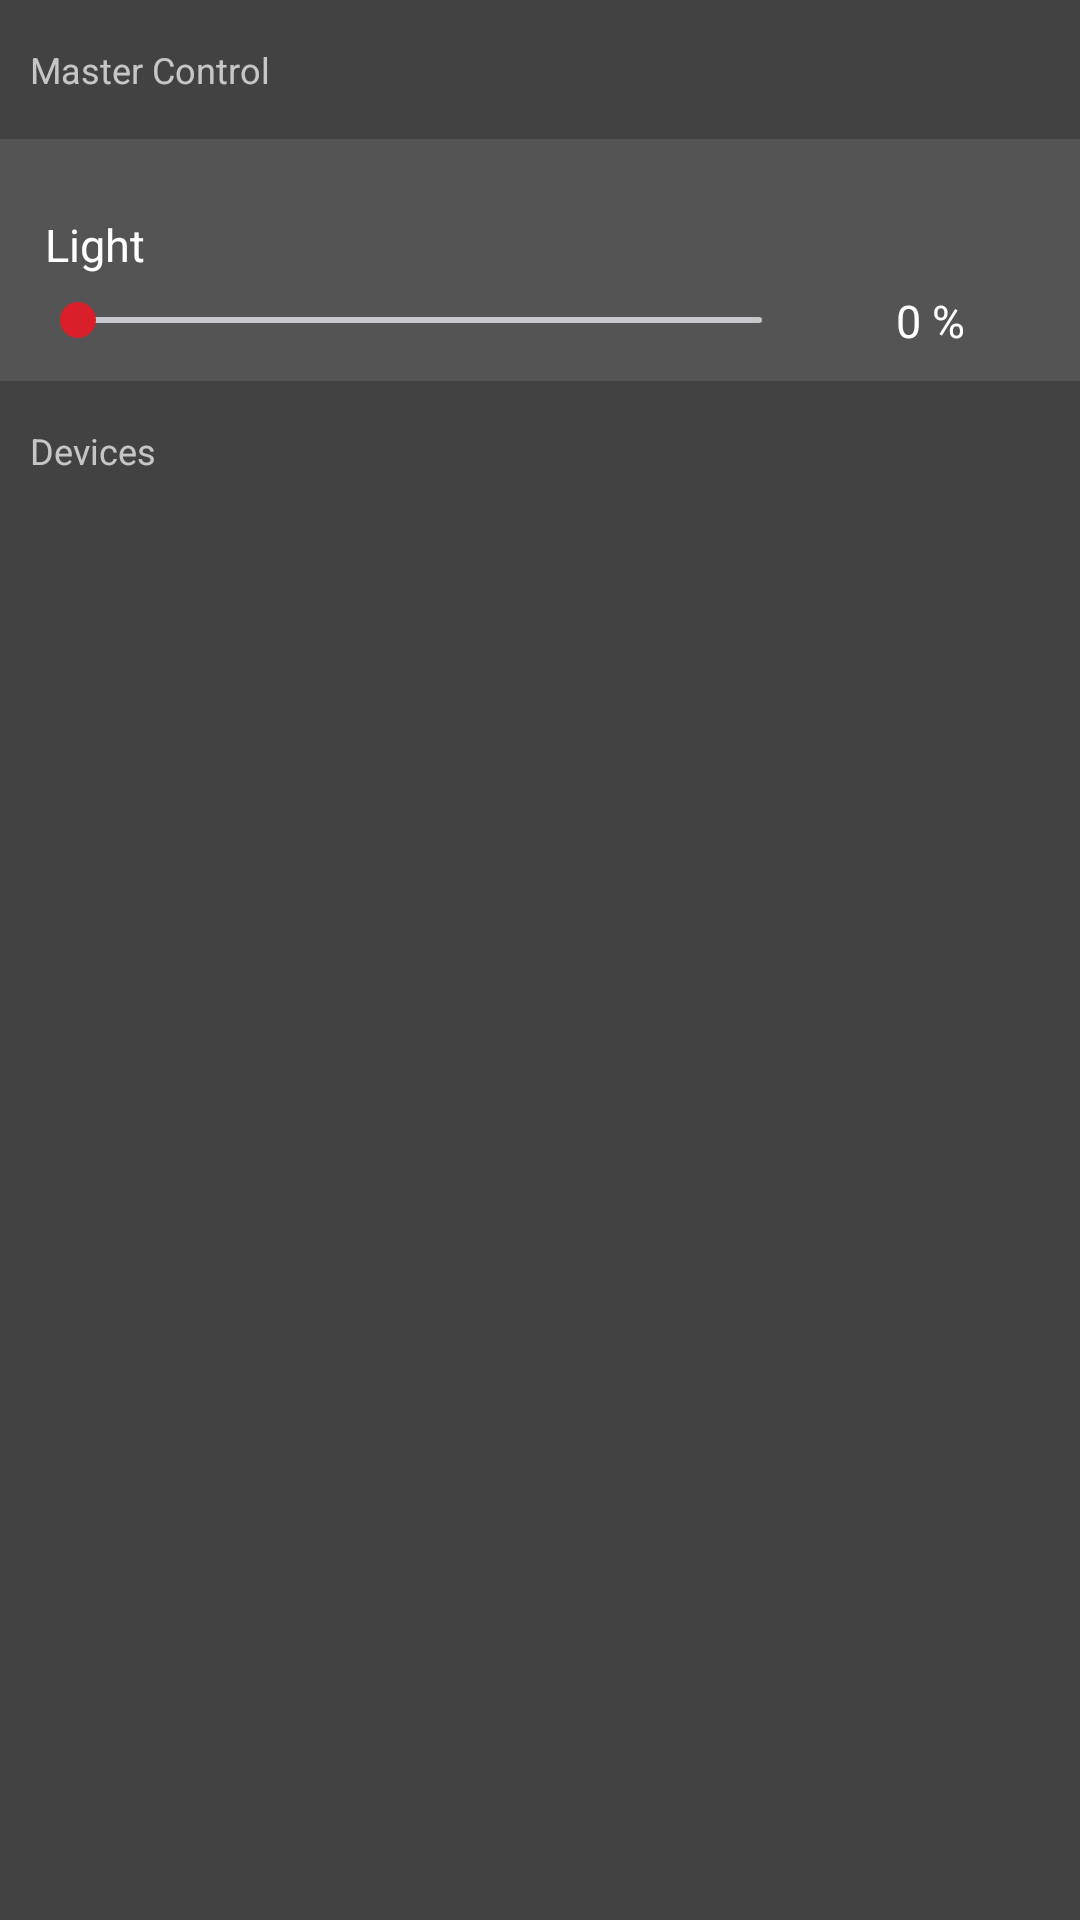

Here is an Android app screen rendered from its layout file. Give the layout XML and the strings, colors and styles it references.
<!-- AndroidManifest.xml: application theme AppTheme -->
<!-- res/layout/control_group.xml -->
<?xml version="1.0" encoding="utf-8"?>
<LinearLayout xmlns:android="http://schemas.android.com/apk/res/android"
    android:layout_width="match_parent"
    android:layout_height="match_parent"
    xmlns:app="http://schemas.android.com/apk/res-auto"
    android:background="@color/background"
    android:orientation="vertical"
    android:theme="@style/AppTheme.Light">

    <LinearLayout
        android:id="@+id/ll_master_control"
        android:layout_width="match_parent"
        android:layout_height="wrap_content"
        android:orientation="vertical">

        <TextView
            android:layout_width="match_parent"
            android:layout_height="wrap_content"
            android:paddingStart="@dimen/adapter_layout_padding"
            android:paddingTop="15dp"
            android:paddingEnd="@dimen/adapter_layout_padding"
            android:paddingBottom="15dp"
            android:text="@string/control_group_device_master_control_label"
            android:textColor="@color/adapter_item_label_color"
            android:textSize="@dimen/adapter_label_small_size" />

        <LinearLayout
            android:layout_width="match_parent"
            android:layout_height="match_parent"
            android:background="@color/adapter_item_background"
            android:orientation="vertical"
            android:padding="@dimen/adapter_layout_padding">

            <LinearLayout
                android:id="@+id/ll_switch_control"
                android:layout_width="match_parent"
                android:layout_height="match_parent"
                android:orientation="horizontal">

                <LinearLayout
                    android:layout_width="0dp"
                    android:layout_height="match_parent"
                    android:layout_weight="1"
                    android:orientation="vertical">

                    <TextView
                        android:layout_width="match_parent"
                        android:layout_height="match_parent"
                        android:gravity="center_vertical"
                        android:padding="@dimen/adapter_item_padding"
                        android:text="@string/control_group_device_switch_label"
                        android:textColor="@color/adapter_item_title_color"
                        android:textSize="@dimen/adapter_label_big_size" />

                </LinearLayout>

                <ImageView
                    android:id="@+id/iv_switch"
                    android:layout_width="wrap_content"
                    android:layout_height="wrap_content"
                    android:padding="@dimen/adapter_item_padding"
                    android:src="@drawable/toggle_off" />
            </LinearLayout>

            <LinearLayout
                android:id="@+id/ll_light_control"
                android:layout_width="match_parent"
                android:layout_height="match_parent"
                android:minWidth="80dp"
                android:orientation="vertical"
                android:visibility="visible">

                <TextView
                    android:layout_width="match_parent"
                    android:layout_height="0dp"
                    android:layout_weight="1"
                    android:gravity="center_vertical"
                    android:padding="@dimen/adapter_item_padding"
                    android:text="@string/control_group_device_light_label"
                    android:textColor="@color/adapter_item_title_color"
                    android:textSize="@dimen/adapter_label_big_size" />

                <LinearLayout
                    android:layout_width="match_parent"
                    android:layout_height="match_parent"
                    android:orientation="horizontal"
                    android:visibility="visible">

                    <SeekBar
                        android:id="@+id/sb_light_control"
                        android:layout_width="0dp"
                        android:layout_height="wrap_content"
                        android:layout_gravity="center"
                        android:layout_weight="1"
                        android:gravity="center"
                        android:max="100"
                        android:maxHeight="2dp"
                        android:progress="0"
                        android:progressDrawable="@drawable/seekbar" />

                    <TextView
                        android:id="@+id/tv_light_value"
                        android:layout_width="wrap_content"
                        android:layout_height="wrap_content"
                        android:gravity="center"
                        android:minWidth="80dp"
                        android:text="0 %"
                        android:textColor="@color/adapter_item_value_color"
                        android:textSize="@dimen/adapter_label_big_size" />

                </LinearLayout>
            </LinearLayout>
        </LinearLayout>

        <TextView
            android:layout_width="match_parent"
            android:layout_height="wrap_content"
            android:paddingStart="@dimen/adapter_layout_padding"
            android:paddingTop="15dp"
            android:paddingEnd="@dimen/adapter_layout_padding"
            android:paddingBottom="15dp"
            android:text="@string/control_group_device_devices_label"
            android:textColor="@color/adapter_item_label_color"
            android:textSize="@dimen/adapter_label_small_size" />
    </LinearLayout>


    <RelativeLayout
        android:layout_width="match_parent"
        android:layout_height="match_parent">

        <androidx.recyclerview.widget.RecyclerView
            app:layoutManager="androidx.recyclerview.widget.LinearLayoutManager"
            android:id="@+id/devices_list"
            android:layout_width="match_parent"
            android:layout_height="match_parent"
            android:divider="@color/adapter_item_divider"
            android:dividerHeight="1dp" />

        <LinearLayout
            android:id="@+id/ll_empty_view"
            android:layout_width="250dp"
            android:layout_height="wrap_content"
            android:layout_centerInParent="true"
            android:orientation="vertical"
            android:visibility="gone">

            <TextView
                android:layout_width="match_parent"
                android:layout_height="wrap_content"
                android:gravity="center"
                android:padding="@dimen/adapter_item_padding"
                android:text="@string/device_adapter_empty_list_title"
                android:textColor="@color/adapter_item_title_color"
                android:textSize="@dimen/adapter_label_big_size"
                android:textStyle="bold" />

            <TextView
                android:layout_width="match_parent"
                android:layout_height="wrap_content"
                android:gravity="center"
                android:padding="@dimen/adapter_item_padding"
                android:text="@string/device_adapter_empty_list_message"
                android:textColor="@color/adapter_item_title_color"
                android:textSize="@dimen/adapter_label_big_size" />
        </LinearLayout>
    </RelativeLayout>

</LinearLayout>
<!-- resources referenced by this layout -->
<resources>
  <color name="adapter_item_background">#545454</color>
  <color name="adapter_item_divider">#656565</color>
  <color name="adapter_item_label_color">#B3FFFFFF</color>
  <color name="adapter_item_title_color">#FFFFFF</color>
  <color name="adapter_item_value_color">#FFFFFF</color>
  <color name="background">#424242</color>
  <dimen name="adapter_item_padding">5dp</dimen>
  <dimen name="adapter_label_big_size">15sp</dimen>
  <dimen name="adapter_label_small_size">12sp</dimen>
  <dimen name="adapter_layout_padding">10dp</dimen>
  <!-- drawable seekbar (drawable) -->
  <?xml version="1.0" encoding="utf-8"?>
  <layer-list xmlns:android="http://schemas.android.com/apk/res/android">
  
      <item
          android:id="@android:id/background"
          android:drawable="@drawable/seekbar_background" />
      <item android:id="@android:id/progress">
          <clip android:drawable="@drawable/seekbar_progress" />
      </item>
  
  </layer-list>
  <string name="control_group_device_devices_label">Devices</string>
  <string name="control_group_device_light_label">Light</string>
  <string name="control_group_device_master_control_label">Master Control</string>
  <string name="control_group_device_switch_label">Switch</string>
  <string name="device_adapter_empty_list_message">Go to Provision to start searching for Bluetooth mesh devices.</string>
  <string name="device_adapter_empty_list_title">No devices</string>
  <style name="AppTheme.Light" parent="Theme.AppCompat.Light">
          <item name="colorPrimary">@color/alizarin_crimson</item>
          <item name="colorPrimaryDark">@color/alizarin_crimson_darker</item>
          <item name="colorAccent">@color/alizarin_crimson</item>
          <item name="windowActionBar">false</item>
          <item name="windowNoTitle">true</item>
      </style>
  <style name="AppTheme" parent="Theme.AppCompat">
          <item name="actionModeBackground">@color/primaryDarker</item>
          <item name="colorPrimary">@color/alizarin_crimson</item>
          <item name="colorPrimaryDark">@color/alizarin_crimson_darker</item>
          <item name="colorAccent">@android:color/white</item>
      </style>
  <!-- drawable seekbar_background (drawable) -->
  <?xml version="1.0" encoding="utf-8"?>
  <shape xmlns:android="http://schemas.android.com/apk/res/android"
      android:shape="rectangle">
      <size android:height="5dp" />
      <corners android:radius="5dp" />
      <solid android:color="#c7c7cc" />
  </shape>
  <!-- drawable seekbar_progress (drawable) -->
  <?xml version="1.0" encoding="utf-8"?>
  <shape xmlns:android="http://schemas.android.com/apk/res/android"
      android:shape="rectangle">
      <size android:height="5dp" />
      <corners android:radius="5dp" />
      <solid android:color="@color/primary" />
  </shape>
  <color name="alizarin_crimson">#d91f2a</color>
  <color name="alizarin_crimson_darker">#a0171f</color>
  <color name="primaryDarker">@color/alizarin_crimson_darker</color>
  <color name="primary">@color/alizarin_crimson</color>
</resources>
